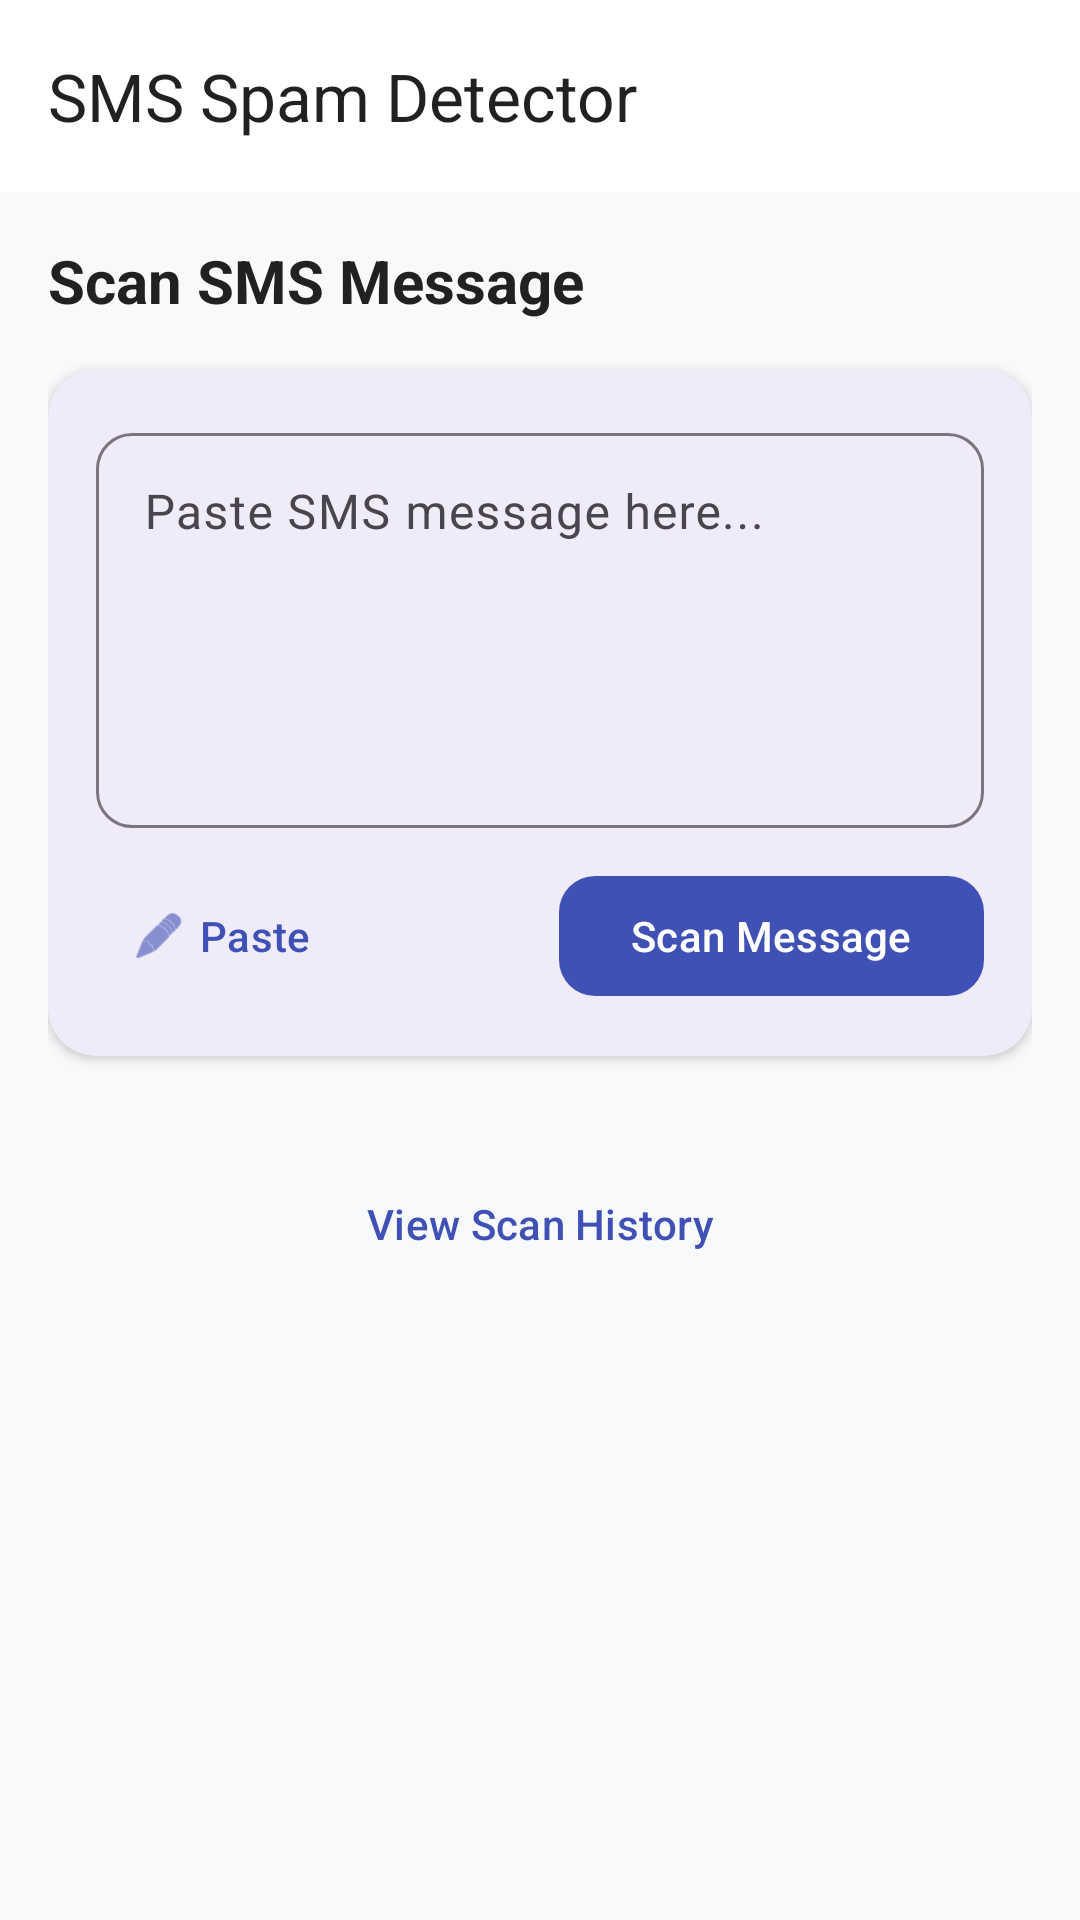

The Android layout XML behind this screen, and the referenced resources:
<!-- AndroidManifest.xml: application theme Theme.SMSClassifier -->
<!-- res/layout/activity_main.xml -->
<?xml version="1.0" encoding="utf-8"?>
<androidx.coordinatorlayout.widget.CoordinatorLayout xmlns:android="http://schemas.android.com/apk/res/android"
    xmlns:app="http://schemas.android.com/apk/res-auto"
    xmlns:tools="http://schemas.android.com/tools"
    android:layout_width="match_parent"
    android:layout_height="match_parent"
    android:background="@color/background">

    <com.google.android.material.appbar.AppBarLayout
        android:layout_width="match_parent"
        android:layout_height="wrap_content"
        android:background="@color/white"
        app:elevation="0dp">

        <com.google.android.material.appbar.MaterialToolbar
            android:id="@+id/toolbar"
            android:layout_width="match_parent"
            android:layout_height="?attr/actionBarSize"
            app:title="@string/app_name"
            app:titleTextColor="@color/text_primary" />
    </com.google.android.material.appbar.AppBarLayout>

    <androidx.core.widget.NestedScrollView
        android:layout_width="match_parent"
        android:layout_height="match_parent"
        app:layout_behavior="@string/appbar_scrolling_view_behavior">

        <LinearLayout
            android:layout_width="match_parent"
            android:layout_height="wrap_content"
            android:orientation="vertical"
            android:padding="16dp">

            <TextView
                android:layout_width="wrap_content"
                android:layout_height="wrap_content"
                android:layout_marginBottom="16dp"
                android:text="@string/title_scan"
                android:textColor="@color/text_primary"
                android:textSize="20sp"
                android:textStyle="bold" />

            <com.google.android.material.card.MaterialCardView
                android:layout_width="match_parent"
                android:layout_height="wrap_content"
                app:cardCornerRadius="16dp"
                app:cardElevation="2dp"
                app:strokeWidth="0dp">

                <LinearLayout
                    android:layout_width="match_parent"
                    android:layout_height="wrap_content"
                    android:orientation="vertical"
                    android:padding="16dp">

                    <com.google.android.material.textfield.TextInputLayout
                        android:id="@+id/tilMessage"
                        style="@style/Widget.Material3.TextInputLayout.OutlinedBox"
                        android:layout_width="match_parent"
                        android:layout_height="wrap_content"
                        android:hint="@string/hint_input"
                        app:boxCornerRadiusBottomEnd="12dp"
                        app:boxCornerRadiusBottomStart="12dp"
                        app:boxCornerRadiusTopEnd="12dp"
                        app:boxCornerRadiusTopStart="12dp">

                        <com.google.android.material.textfield.TextInputEditText
                            android:id="@+id/etMessage"
                            android:layout_width="match_parent"
                            android:layout_height="wrap_content"
                            android:gravity="top"
                            android:inputType="textMultiLine"
                            android:lines="5"
                            android:textColor="@color/text_primary" />
                    </com.google.android.material.textfield.TextInputLayout>

                    <LinearLayout
                        android:layout_width="match_parent"
                        android:layout_height="wrap_content"
                        android:layout_marginTop="12dp"
                        android:orientation="horizontal">

                        <com.google.android.material.button.MaterialButton
                            android:id="@+id/btnPaste"
                            style="@style/Widget.Material3.Button.TextButton.Icon"
                            android:layout_width="wrap_content"
                            android:layout_height="wrap_content"
                            android:text="@string/btn_paste"
                            app:icon="@android:drawable/ic_menu_edit" />

                        <View
                            android:layout_width="0dp"
                            android:layout_height="0dp"
                            android:layout_weight="1" />

                        <com.google.android.material.button.MaterialButton
                            android:id="@+id/btnScan"
                            android:layout_width="wrap_content"
                            android:layout_height="wrap_content"
                            android:text="@string/btn_scan"
                            app:cornerRadius="12dp" />
                    </LinearLayout>
                </LinearLayout>
            </com.google.android.material.card.MaterialCardView>

            
            <com.google.android.material.card.MaterialCardView
                android:id="@+id/cardResult"
                android:layout_width="match_parent"
                android:layout_height="wrap_content"
                android:layout_marginTop="24dp"
                android:visibility="gone"
                app:cardCornerRadius="16dp"
                app:cardElevation="4dp"
                app:strokeWidth="1dp"
                app:strokeColor="@color/grey_light">

                <LinearLayout
                    android:layout_width="match_parent"
                    android:layout_height="wrap_content"
                    android:orientation="vertical"
                    android:padding="20dp">

                    <TextView
                        android:id="@+id/tvPrediction"
                        android:layout_width="wrap_content"
                        android:layout_height="wrap_content"
                        android:text="SPAM"
                        android:textSize="24sp"
                        android:textStyle="bold" />

                    <LinearLayout
                        android:layout_width="match_parent"
                        android:layout_height="wrap_content"
                        android:layout_marginTop="8dp"
                        android:gravity="center_vertical"
                        android:orientation="horizontal">

                        <TextView
                            android:id="@+id/tvRisk"
                            android:layout_width="wrap_content"
                            android:layout_height="wrap_content"
                            android:background="@drawable/badge_risk"
                            android:paddingHorizontal="12dp"
                            android:paddingVertical="4dp"
                            android:text="High Risk"
                            android:textColor="@color/white"
                            android:textSize="12sp"
                            android:textStyle="bold" />

                        <TextView
                            android:id="@+id/tvConfidence"
                            android:layout_width="wrap_content"
                            android:layout_height="wrap_content"
                            android:layout_marginStart="16dp"
                            android:text="Confidence: 99.9%"
                            android:textColor="@color/text_secondary"
                            android:textSize="14sp" />
                    </LinearLayout>

                    <TextView
                        android:layout_width="wrap_content"
                        android:layout_height="wrap_content"
                        android:layout_marginTop="16dp"
                        android:text="@string/label_keywords"
                        android:textColor="@color/text_primary"
                        android:textStyle="bold" />

                    <com.google.android.material.chip.ChipGroup
                        android:id="@+id/cgKeywords"
                        android:layout_width="match_parent"
                        android:layout_height="wrap_content"
                        android:layout_marginTop="8dp" />

                </LinearLayout>
            </com.google.android.material.card.MaterialCardView>

            <com.google.android.material.button.MaterialButton
                android:id="@+id/btnViewHistory"
                style="@style/Widget.Material3.Button.TextButton"
                android:layout_width="match_parent"
                android:layout_height="wrap_content"
                android:layout_marginTop="32dp"
                android:text="View Scan History" />

        </LinearLayout>
    </androidx.core.widget.NestedScrollView>

</androidx.coordinatorlayout.widget.CoordinatorLayout>
<!-- resources referenced by this layout -->
<resources>
  <color name="background">#F8F9FA</color>
  <color name="grey_light">#E0E0E0</color>
  <color name="text_primary">#212121</color>
  <color name="text_secondary">#757575</color>
  <color name="white">#FFFFFF</color>
  <string name="app_name">SMS Spam Detector</string>
  <string name="btn_paste">Paste</string>
  <string name="btn_scan">Scan Message</string>
  <string name="hint_input">Paste SMS message here...</string>
  <string name="label_keywords">Detected Keywords:</string>
  <string name="title_scan">Scan SMS Message</string>
  <style name="Theme.SMSClassifier" parent="Theme.Material3.Light.NoActionBar">
          <item name="colorPrimary">@color/primary</item>
          <item name="colorSecondary">@color/accent</item>
          <item name="android:statusBarColor">@color/primary_dark</item>
          <item name="android:windowBackground">@color/background</item>
      </style>
  <color name="primary">#3F51B5</color>
  <color name="accent">#FF4081</color>
  <color name="primary_dark">#303F9F</color>
</resources>
